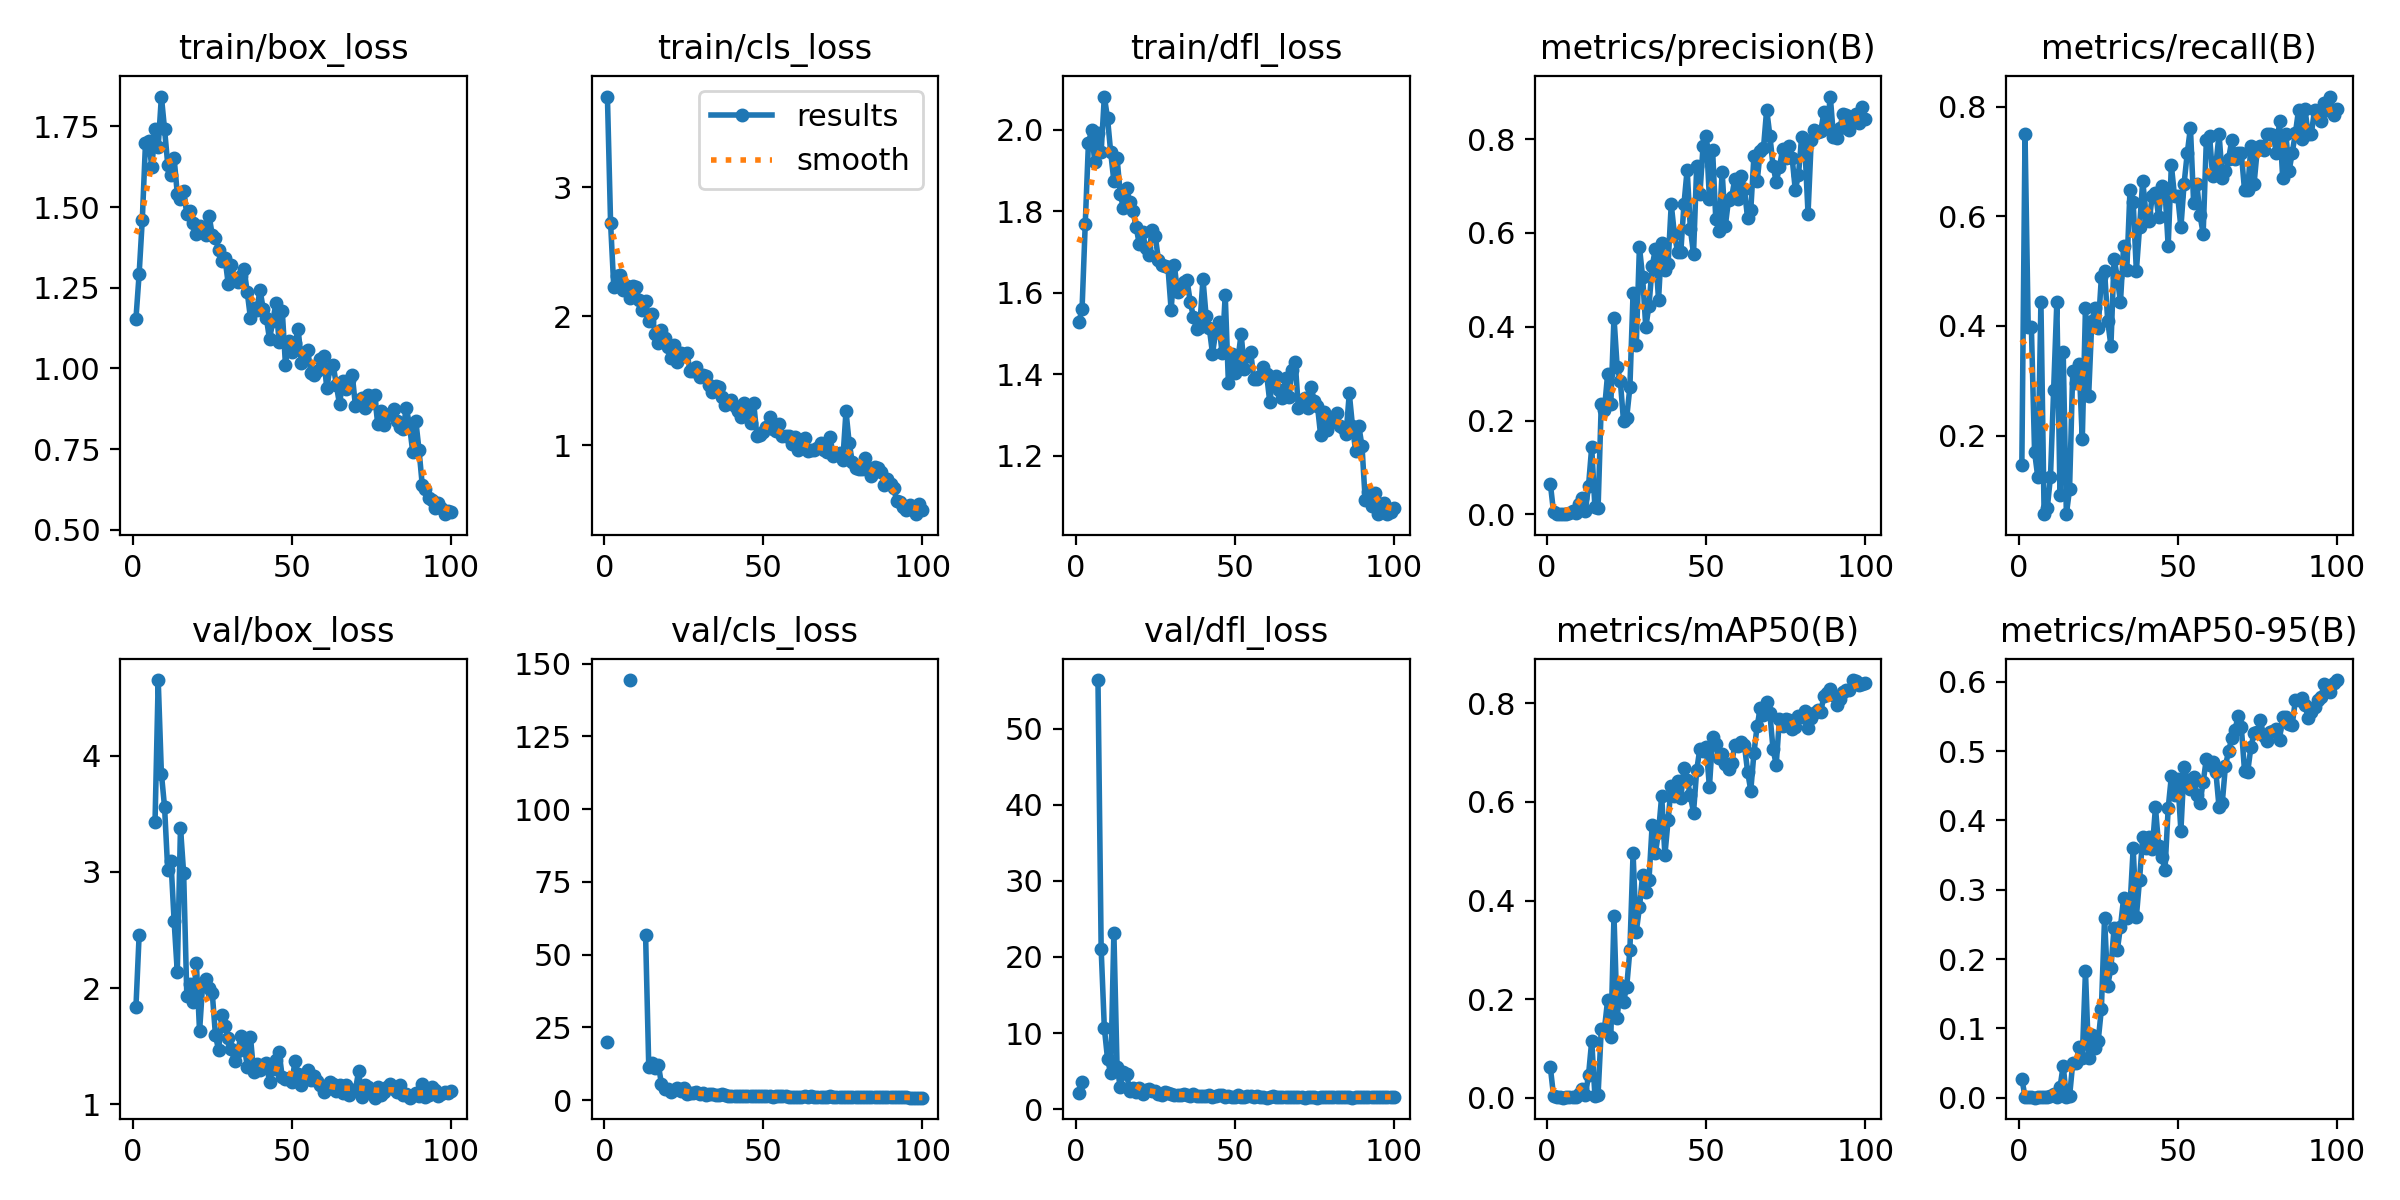

Values plotted in this chart, from the file beside it:
epoch, time, train/box_loss, train/cls_loss, train/dfl_loss, metrics/precision(B), metrics/recall(B), metrics/mAP50(B), metrics/mAP50-95(B), val/box_loss, val/cls_loss, val/dfl_loss, lr/pg0, lr/pg1, lr/pg2
1, 22.01, 1.154, 3.701, 1.527, 0.06503, 0.1462, 0.06178, 0.02731, 1.835, 20.08, 2.167, 0.00024, 0.00024, 0.00024
2, 34.44, 1.292, 2.719, 1.561, 0.00481, 0.75, 0.00422, 0.00177, 2.454, inf, 3.579, 0.0004951, 0.0004951, 0.0004951
3, 46.75, 1.461, 2.226, 1.77, 0.00168, 0.3977, 0.00142, 0.00042, nan, nan, nan, 0.000745, 0.000745, 0.000745
4, 59, 1.698, 2.312, 1.968, 0.00168, 0.3977, 0.00142, 0.00042, nan, nan, nan, 0.0009897, 0.0009897, 0.0009897
5, 71.01, 1.705, 2.318, 1.998, 0.00065, 0.1704, 0.0004, 0.00011, nan, nan, nan, 0.001229, 0.001229, 0.001229
6, 83.19, 1.622, 2.2, 1.92, 0.00047, 0.125, 0.00244, 0.00053, nan, nan, nan, 0.001464, 0.001464, 0.001464
7, 95.42, 1.742, 2.232, 1.993, 0.00267, 0.4432, 0.00191, 0.00056, 3.427, inf, 56.42, 0.001693, 0.001693, 0.001693
8, 107.5, 1.687, 2.141, 1.946, 0.00825, 0.05682, 0.00159, 0.00053, 4.653, 144.4, 21.05, 0.001861, 0.001861, 0.001861
9, 119.6, 1.842, 2.233, 2.081, 0.00268, 0.06818, 0.00273, 0.00091, 3.848, inf, 10.68, 0.001842, 0.001842, 0.001842
10, 131.8, 1.741, 2.225, 2.028, 0.02231, 0.125, 0.00685, 0.00215, 3.558, nan, 6.606, 0.001822, 0.001822, 0.001822
11, 143.9, 1.632, 2.122, 1.944, 0.03514, 0.2841, 0.01708, 0.00512, 3.013, nan, 4.688, 0.001802, 0.001802, 0.001802
12, 156.1, 1.598, 2.051, 1.874, 0.00707, 0.4432, 0.00535, 0.00173, 3.098, inf, 23.17, 0.001782, 0.001782, 0.001782
13, 168.3, 1.652, 2.121, 1.931, 0.06107, 0.09091, 0.04624, 0.01498, 2.577, 56.67, 5.548, 0.001762, 0.001762, 0.001762
14, 180.4, 1.54, 1.966, 1.842, 0.1438, 0.3523, 0.1158, 0.04638, 2.135, 11.24, 2.928, 0.001743, 0.001743, 0.001743
15, 192.6, 1.523, 2.02, 1.808, 0.01492, 0.05682, 0.00459, 0.00101, 3.382, 12.56, 4.873, 0.001723, 0.001723, 0.001723
16, 204.7, 1.549, 1.861, 1.858, 0.01359, 0.1023, 0.00646, 0.00182, 2.988, 11.02, 4.576, 0.001703, 0.001703, 0.001703
17, 216.8, 1.477, 1.796, 1.822, 0.2354, 0.3182, 0.1392, 0.05, 1.928, 12.14, 2.412, 0.001683, 0.001683, 0.001683
18, 229.1, 1.487, 1.89, 1.801, 0.223, 0.2954, 0.1395, 0.04992, 2.036, 5.46, 2.795, 0.001663, 0.001663, 0.001663
19, 241.3, 1.449, 1.834, 1.761, 0.2996, 0.3305, 0.1984, 0.07265, 1.879, 3.701, 2.292, 0.001644, 0.001644, 0.001644
20, 253.6, 1.416, 1.763, 1.719, 0.2343, 0.1932, 0.1229, 0.0578, 2.212, 3.674, 2.73, 0.001624, 0.001624, 0.001624
21, 265.7, 1.442, 1.679, 1.75, 0.4196, 0.4318, 0.3688, 0.1823, 1.627, 2.795, 2.04, 0.001604, 0.001604, 0.001604
22, 278.1, 1.425, 1.78, 1.709, 0.3141, 0.2727, 0.1623, 0.05712, 2.045, 3.609, 2.551, 0.001584, 0.001584, 0.001584
23, 290.2, 1.414, 1.643, 1.693, 0.2836, 0.4091, 0.2294, 0.0912, 2.081, 4.172, 2.667, 0.001564, 0.001564, 0.001564
24, 302.3, 1.473, 1.718, 1.755, 0.1986, 0.4318, 0.1951, 0.07104, 2, 3.23, 2.419, 0.001545, 0.001545, 0.001545
25, 314.4, 1.413, 1.695, 1.74, 0.2063, 0.3958, 0.2254, 0.08193, 1.954, 4.123, 2.405, 0.001525, 0.001525, 0.001525
26, 326.5, 1.404, 1.717, 1.681, 0.2712, 0.4886, 0.3001, 0.1278, 1.592, 2.011, 2.001, 0.001505, 0.001505, 0.001505
27, 338.5, 1.368, 1.573, 1.669, 0.4719, 0.5, 0.4963, 0.2589, 1.463, 2.244, 1.89, 0.001485, 0.001485, 0.001485
28, 350.8, 1.333, 1.573, 1.665, 0.3605, 0.4091, 0.3363, 0.1614, 1.771, 2.341, 2.187, 0.001465, 0.001465, 0.001465
29, 362.9, 1.341, 1.61, 1.662, 0.5706, 0.3636, 0.3861, 0.1877, 1.674, 2.609, 2.146, 0.001446, 0.001446, 0.001446
30, 375, 1.263, 1.526, 1.558, 0.5052, 0.5227, 0.4516, 0.2446, 1.573, 2.18, 1.957, 0.001426, 0.001426, 0.001426
31, 387.1, 1.322, 1.548, 1.668, 0.3991, 0.4886, 0.4172, 0.2126, 1.474, 2.554, 1.902, 0.001406, 0.001406, 0.001406
32, 399.2, 1.277, 1.538, 1.602, 0.445, 0.4432, 0.4416, 0.2463, 1.368, 1.868, 1.8, 0.001386, 0.001386, 0.001386
33, 411.3, 1.269, 1.463, 1.608, 0.5285, 0.5454, 0.5532, 0.2882, 1.456, 2.028, 1.884, 0.001366, 0.001366, 0.001366
34, 423.5, 1.286, 1.411, 1.627, 0.5655, 0.5029, 0.4958, 0.259, 1.583, 1.954, 1.953, 0.001347, 0.001347, 0.001347
35, 435.6, 1.307, 1.461, 1.631, 0.4571, 0.6477, 0.5389, 0.2758, 1.514, 1.632, 1.872, 0.001327, 0.001327, 0.001327
36, 447.6, 1.235, 1.452, 1.578, 0.5792, 0.6256, 0.613, 0.3599, 1.321, 1.563, 1.729, 0.001307, 0.001307, 0.001307
37, 459.9, 1.156, 1.371, 1.541, 0.5202, 0.5, 0.4921, 0.261, 1.58, 2.029, 1.971, 0.001287, 0.001287, 0.001287
38, 472, 1.186, 1.312, 1.512, 0.5335, 0.5796, 0.5626, 0.3143, 1.273, 1.629, 1.716, 0.001267, 0.001267, 0.001267
39, 484, 1.182, 1.334, 1.517, 0.661, 0.6648, 0.6326, 0.3767, 1.347, 1.377, 1.715, 0.001248, 0.001248, 0.001248
40, 496.3, 1.244, 1.35, 1.634, 0.5966, 0.605, 0.6119, 0.3602, 1.29, 1.446, 1.751, 0.001228, 0.001228, 0.001228
41, 508.3, 1.185, 1.304, 1.542, 0.5599, 0.5909, 0.6435, 0.3756, 1.334, 1.507, 1.752, 0.001208, 0.001208, 0.001208
42, 520.6, 1.157, 1.267, 1.513, 0.5588, 0.6364, 0.6071, 0.3582, 1.352, 1.429, 1.796, 0.001188, 0.001188, 0.001188
43, 532.7, 1.09, 1.222, 1.451, 0.6611, 0.643, 0.6697, 0.4189, 1.188, 1.345, 1.653, 0.001168, 0.001168, 0.001168
44, 545, 1.146, 1.326, 1.503, 0.735, 0.5988, 0.6455, 0.3635, 1.306, 1.363, 1.775, 0.001149, 0.001149, 0.001149
45, 557, 1.201, 1.291, 1.529, 0.6093, 0.6557, 0.6134, 0.3468, 1.38, 1.465, 1.813, 0.001129, 0.001129, 0.001129
46, 569.1, 1.083, 1.17, 1.451, 0.5552, 0.6477, 0.5786, 0.3286, 1.449, 1.499, 1.82, 0.001109, 0.001109, 0.001109
47, 581.1, 1.179, 1.324, 1.595, 0.7417, 0.5454, 0.6642, 0.4172, 1.23, 1.316, 1.618, 0.001089, 0.001089, 0.001089
48, 593.2, 1.012, 1.071, 1.379, 0.6819, 0.6932, 0.7082, 0.4636, 1.218, 1.207, 1.657, 0.001069, 0.001069, 0.001069
49, 605.4, 1.085, 1.08, 1.45, 0.7848, 0.6364, 0.7028, 0.4365, 1.222, 1.289, 1.617, 0.00105, 0.00105, 0.00105
50, 617.5, 1.051, 1.104, 1.404, 0.8073, 0.6364, 0.7113, 0.4602, 1.187, 1.255, 1.589, 0.00103, 0.00103, 0.00103
51, 629.5, 1.078, 1.14, 1.437, 0.6731, 0.5796, 0.6301, 0.385, 1.368, 1.483, 1.806, 0.00101, 0.00101, 0.00101
52, 641.6, 1.121, 1.218, 1.5, 0.7761, 0.6591, 0.7316, 0.4773, 1.261, 1.244, 1.651, 0.0009902, 0.0009902, 0.0009902
53, 653.8, 1.018, 1.124, 1.414, 0.6297, 0.715, 0.7166, 0.4588, 1.168, 1.132, 1.574, 0.0009704, 0.0009704, 0.0009704
54, 665.9, 1.052, 1.113, 1.446, 0.6033, 0.7614, 0.6884, 0.4451, 1.218, 1.28, 1.656, 0.0009506, 0.0009506, 0.0009506
55, 678, 1.057, 1.164, 1.456, 0.7302, 0.625, 0.6975, 0.4633, 1.298, 1.319, 1.702, 0.0009308, 0.0009308, 0.0009308
56, 690.1, 0.9867, 1.071, 1.388, 0.6149, 0.6591, 0.6762, 0.4372, 1.212, 1.294, 1.643, 0.000911, 0.000911, 0.000911
57, 702.1, 0.9797, 1.072, 1.39, 0.6699, 0.6023, 0.6668, 0.4254, 1.243, 1.221, 1.657, 0.0008912, 0.0008912, 0.0008912
58, 714.2, 0.9931, 1.071, 1.395, 0.6764, 0.5682, 0.6781, 0.455, 1.2, 1.079, 1.651, 0.0008714, 0.0008714, 0.0008714
59, 726.3, 1.028, 1.007, 1.419, 0.7153, 0.7386, 0.7165, 0.489, 1.161, 1.068, 1.584, 0.0008516, 0.0008516, 0.0008516
60, 738.6, 1.037, 1.066, 1.401, 0.6723, 0.7462, 0.7143, 0.4798, 1.1, 1.12, 1.499, 0.0008318, 0.0008318, 0.0008318
... 40 more rows
